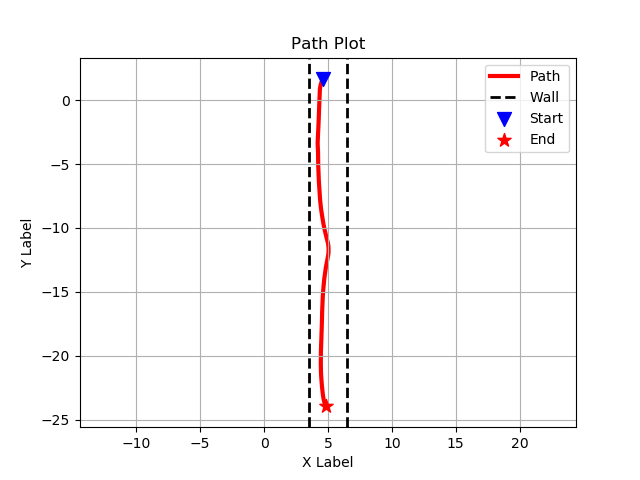

The data file committed next to this chart (first rows):
4.608478, 1.63788
4.608, 1.638
4.608, 1.638
4.608, 1.637
4.608, 1.637
4.608, 1.637
4.608, 1.637
4.608, 1.637
4.608, 1.637
4.608, 1.637
4.607, 1.636
4.607, 1.636
4.607, 1.636
4.607, 1.636
4.607, 1.636
4.607, 1.636
4.607, 1.636
4.607, 1.635
4.607, 1.635
4.606, 1.635
4.606, 1.635
4.606, 1.635
4.606, 1.635
4.606, 1.634
4.606, 1.634
4.606, 1.634
4.606, 1.634
4.606, 1.634
4.605, 1.634
4.605, 1.634
4.605, 1.633
4.605, 1.633
4.605, 1.633
4.605, 1.633
4.605, 1.633
4.605, 1.633
4.605, 1.633
4.604, 1.632
4.604, 1.632
4.604, 1.632
4.604, 1.632
4.604, 1.632
4.604, 1.632
4.604, 1.631
4.604, 1.631
4.604, 1.631
4.603, 1.631
4.603, 1.631
4.603, 1.631
4.603, 1.63
4.603, 1.63
4.603, 1.63
4.603, 1.63
4.603, 1.63
4.603, 1.63
4.602, 1.63
4.602, 1.629
4.602, 1.629
4.602, 1.629
4.602, 1.629
4.602, 1.629
... 85,510 more rows
